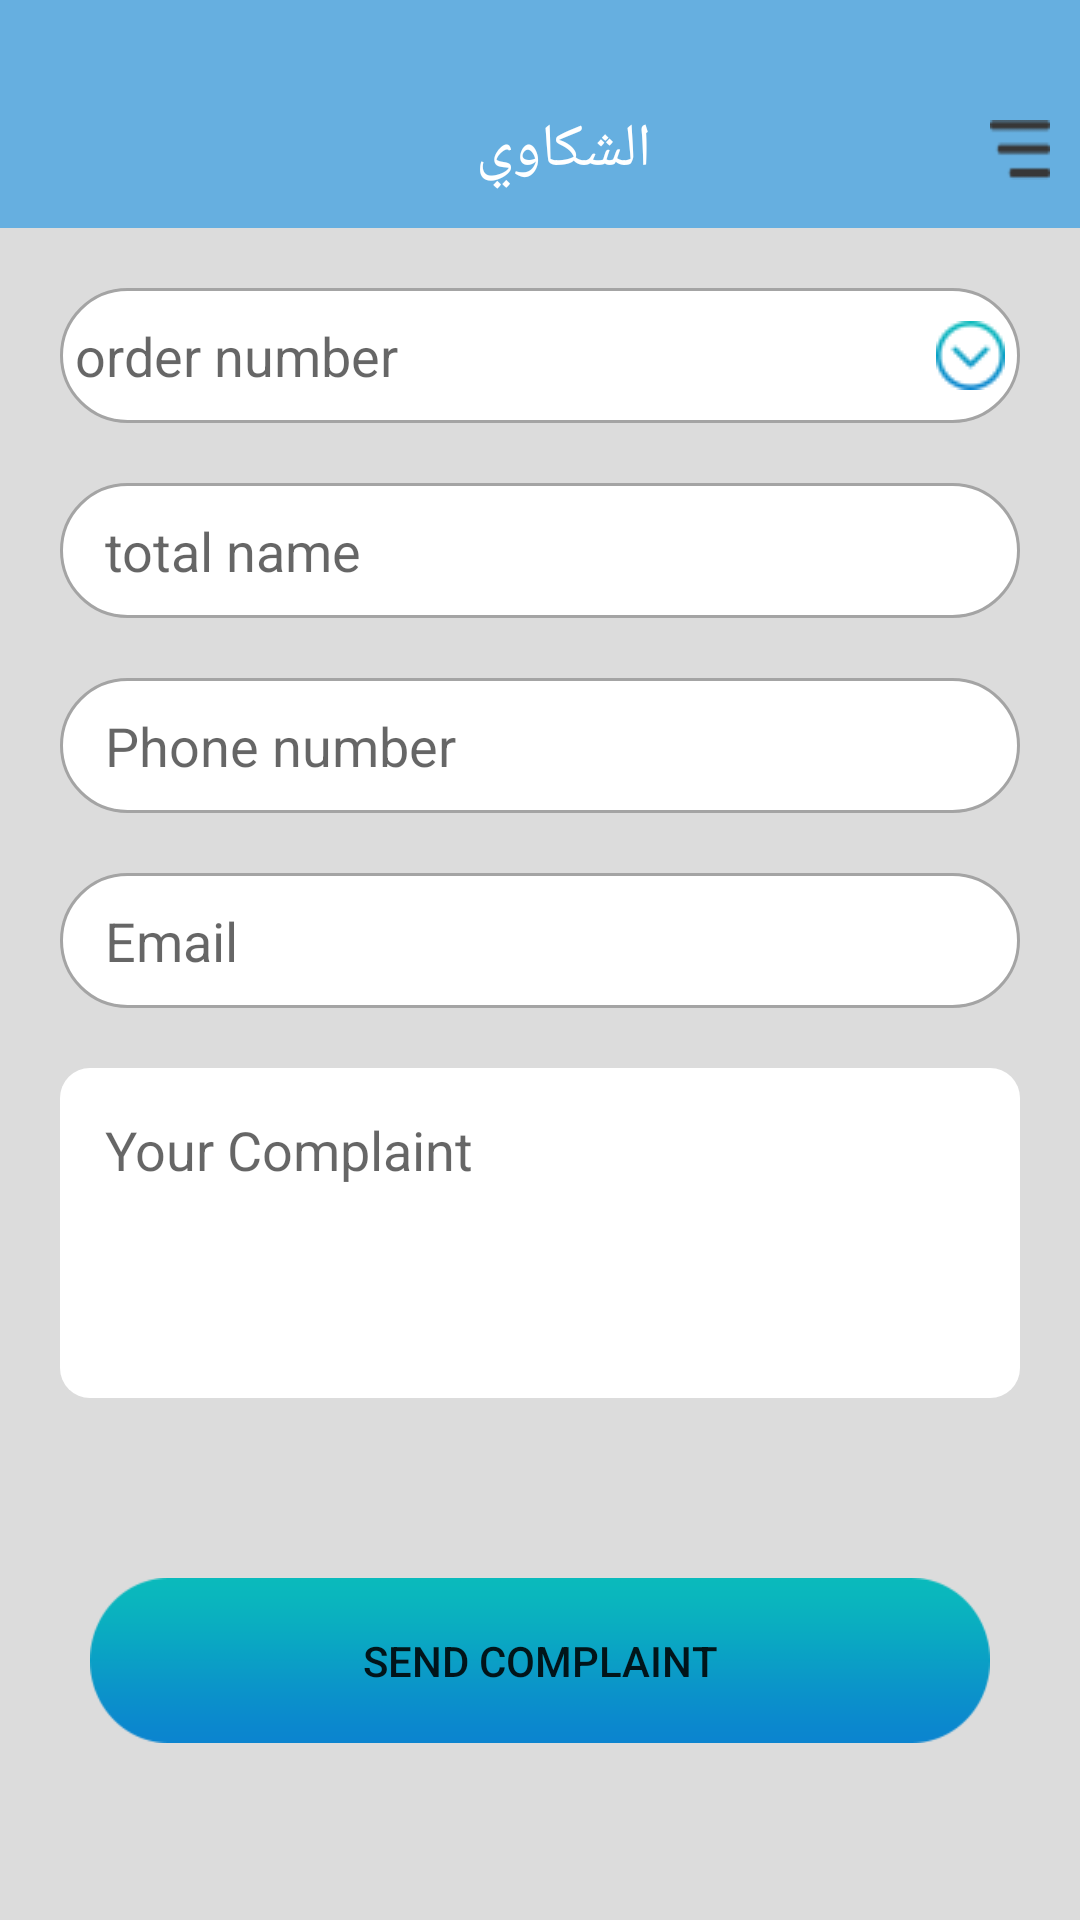

Here is an Android app screen rendered from its layout file. Give the layout XML and the strings, colors and styles it references.
<!-- AndroidManifest.xml: application theme Theme.AppCompat.Light.NoActionBar -->
<!-- res/layout/activity_complaint.xml -->
<?xml version="1.0" encoding="utf-8"?>
<RelativeLayout xmlns:android="http://schemas.android.com/apk/res/android"
    xmlns:app="http://schemas.android.com/apk/res-auto"
    xmlns:tools="http://schemas.android.com/tools"
    android:layout_width="match_parent"
    android:layout_height="match_parent"
    tools:context="com.example.yasserahmed.stockmartbakala.ComplaintActivity">

    <LinearLayout
        android:id="@+id/toolbar"
        android:layout_width="match_parent"
        android:layout_height="wrap_content"
        android:background="@color/blue">

        <LinearLayout
            android:layout_width="match_parent"
            android:layout_height="wrap_content"
            android:layout_marginTop="20dp"
            android:background="@color/blue">

            <include layout="@layout/complaint_toolbar"></include>
        </LinearLayout>
    </LinearLayout>

    <LinearLayout
        android:layout_width="match_parent"
        android:layout_height="match_parent"
        android:layout_below="@+id/toolbar"
        android:background="@color/gray"
        android:orientation="vertical">

        <LinearLayout
            android:layout_width="match_parent"
            android:layout_height="wrap_content"
            android:layout_margin="20dp"
            android:background="@drawable/oval_shape"
            android:orientation="vertical">

           <LinearLayout
               android:layout_width="match_parent"
               android:orientation="horizontal"
               android:layout_height="wrap_content">
               <EditText
                   android:layout_width="match_parent"
                   android:hint="order number"
                   android:layout_weight="1"
                   android:background="@android:color/transparent"
                   android:layout_height="35dp" />
               <ImageView
                   android:layout_width="wrap_content"
                   android:layout_gravity="center"
                   android:background="@drawable/dropdown"
                   android:layout_height="wrap_content" />
           </LinearLayout>
        </LinearLayout>

        <LinearLayout
            android:layout_width="match_parent"
            android:layout_height="wrap_content"
            android:layout_marginLeft="20dp"
            android:layout_marginRight="20dp"
            android:background="@drawable/oval_shape"
            android:orientation="vertical">

            <EditText
                android:layout_width="match_parent"
                android:layout_height="35dp"
                android:id="@+id/total_name"
                android:background="@android:color/transparent"
                android:hint="total name"
                android:paddingLeft="10dp" />
        </LinearLayout>

        <LinearLayout
            android:layout_width="match_parent"
            android:layout_height="wrap_content"
            android:layout_marginLeft="20dp"
            android:layout_marginRight="20dp"
            android:layout_marginTop="20dp"
            android:background="@drawable/oval_shape"
            android:orientation="vertical">

            <EditText
                android:layout_width="match_parent"
                android:layout_height="35dp"
                android:background="@android:color/transparent"
                android:hint="Phone number"
                android:id="@+id/phone_number"
                android:paddingLeft="10dp" />
        </LinearLayout>

        <LinearLayout
            android:layout_width="match_parent"
            android:layout_height="wrap_content"
            android:layout_marginLeft="20dp"
            android:layout_marginRight="20dp"
            android:layout_marginTop="20dp"
            android:background="@drawable/oval_shape"
            android:orientation="vertical">

            <EditText
                android:layout_width="match_parent"
                android:layout_height="35dp"
                android:background="@android:color/transparent"
                android:hint="Email"
                android:id="@+id/email"
                android:paddingLeft="10dp" />
        </LinearLayout>

        <LinearLayout
            android:layout_width="match_parent"
            android:layout_height="wrap_content"
            android:layout_marginLeft="20dp"
            android:layout_marginRight="20dp"
            android:layout_marginTop="20dp"

            android:background="@drawable/backgroundwhite"
            android:orientation="vertical">

            <EditText
                android:layout_width="match_parent"
                android:layout_height="100dp"
                android:background="@android:color/transparent"
                android:gravity="start"
                android:hint="Your Complaint"
                android:paddingLeft="10dp"
                android:id="@+id/the_complaint"
                android:paddingTop="10dp" />

        </LinearLayout>

        <LinearLayout
            android:layout_width="match_parent"
            android:layout_height="wrap_content"
            android:layout_marginLeft="20dp"
            android:layout_marginRight="20dp"
            android:layout_marginTop="60dp"
            android:gravity="center"
            android:orientation="vertical">

            <Button
                android:layout_width="300dp"
                android:layout_height="55dp"
                android:onClick="send_complaint"
                android:background="@mipmap/complain_bacground_button"
                android:text="send complaint" />

        </LinearLayout>


    </LinearLayout>

</RelativeLayout>
<!-- res/layout/complaint_toolbar.xml (included above) -->
<?xml version="1.0" encoding="utf-8"?>
<android.support.v7.widget.Toolbar
    xmlns:android="http://schemas.android.com/apk/res/android"
    android:layout_width="match_parent"
    android:layout_height="wrap_content">
    <RelativeLayout
        android:layout_width="match_parent"
        android:layout_marginTop="10dp"
        android:layout_height="wrap_content">
        <Button
            android:layout_width="20dp"
            android:layout_alignParentRight="true"
            android:layout_centerVertical="true"
            android:layout_margin="10dp"
            android:background="@mipmap/list"
            android:layout_height="20dp" />
        <TextView
            android:layout_width="wrap_content"
            android:text="الشكاوي"
            android:textColor="#ffff"
            android:textSize="20dp"
            android:layout_centerVertical="true"
            android:layout_centerHorizontal="true"
            android:layout_height="wrap_content" />
    </RelativeLayout>
</android.support.v7.widget.Toolbar>
<!-- resources referenced by this layout -->
<resources>
  <color name="blue">#66AFE0</color>
  <color name="gray">#DCDCDC</color>
  <!-- drawable backgroundwhite (drawable) -->
  <?xml version="1.0" encoding="utf-8"?>
  <selector xmlns:android="http://schemas.android.com/apk/res/android">
      
      <item>
          <shape
              xmlns:android="http://schemas.android.com/apk/res/android"
  
              android:shape="rectangle">
  
              
              <solid android:color="#ffff" />
  
              <corners android:radius="10dp"></corners>
  
              
              <padding
                  android:left="5dp"
                  android:right="5dp"
                  android:top="5dp"
                  android:bottom="5dp" />
  
  
          </shape>
      </item>
  </selector>
  <!-- drawable dropdown: png bitmap (drawable, 1182 bytes) -->
  <!-- drawable oval_shape (drawable) -->
  <?xml version="1.0" encoding="utf-8"?>
  <selector xmlns:android="http://schemas.android.com/apk/res/android">
      <item>
          <shape
              xmlns:android="http://schemas.android.com/apk/res/android"
  
              android:shape="rectangle">
  
              
              <solid android:color="#ffff"  />
  
              <corners android:radius="150dp"></corners>
  
              
              <padding
                  android:left="5dp"
                  android:right="5dp"
                  android:top="5dp"
                  android:bottom="5dp" />
  
              <stroke
                  android:color="#A4A4A4"
                  android:width="1dp"
                  ></stroke>
          </shape>
      </item>
  </selector>
  <!-- mipmap complain_bacground_button: png bitmap (mipmap-xxxhdpi, 2630 bytes) -->
  <!-- mipmap list: png bitmap (mipmap-xxxhdpi, 608 bytes) -->
</resources>
